pico-8 play session: hold → + tap 🅾

[t = 6 s] hold → ~6s, tap 🅾 ~10×
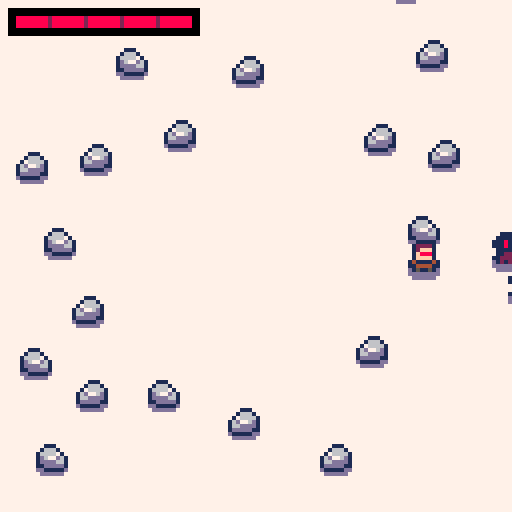
[t = 8 s] hold → ~8s, tap 🅾 ~14×
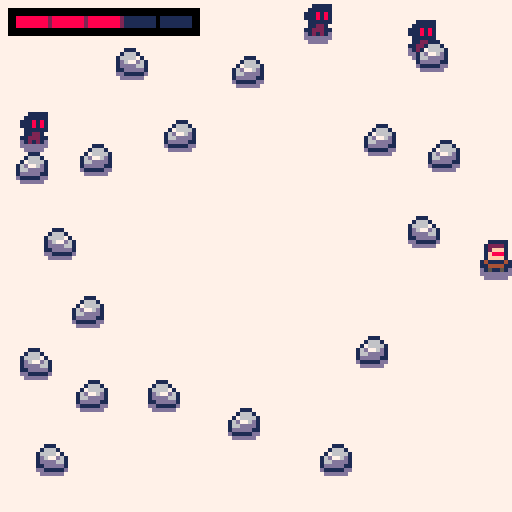

pico-8 cartridge
version 41
__lua__
-- core

function _init()
  init_player()
  init_rocks()
  init_enemies()
end

function _update60()
  update_player()
  update_enemies()
end

function _draw()
  cls(7)
  clear_debug_line()
  draw_ground()
  draw_entities()
  draw_ui()
end
-->8
-- physics

function collision(_x1,_y1,_x2,_y2)
  local dx=abs(_x2-_x1)
  local dy=abs(_y2-_y1)
  return {x=dx,y=dy}
end

function ply_collision(_x,_y)
  return collision(ply.x,ply.y,_x,_y)
end

function ply_dist(_x,_y)
  return dist(ply.x,ply.y,_x,_y)
end
-->8
-- draw

entities_draw={}
ply_blink=0


-- utils functions

function add_entity_draw(_s,_x,_y,_sx,_sy,_fx)
		local d={s=_s,x=_x,y=_y,sx=_sx,sy=_sy,fx=_fx}
	 add(entities_draw,d)
end

function sort_entities_draw()
  sort(entities_draw, function(_a,_b) return _a.y>_b.y end)
end


-- draw functions

function draw_ground()
  -- player blob
  spr(17,ply.x,ply.y+2)
  
  -- enemies blobs
  for e in all(enms) do
    spr(18,e.x,e.y+2)
  end
  
  -- blob shadows
  -- footsteps
  -- blood
end

function draw_entities()
  entities_draw={} -- clear list

  -- player
  ply_spr=2
  if (ply_blink>0) ply_spr=4
  add_entity_draw(ply_spr,ply.x,ply.y,1,1,ply.last_dx<0)
  
  -- rocks
  for r in all(rocks) do
    add_entity_draw(1,r.x,r.y,1,1,r.f,false)
  end
  
  -- enemies
  for e in all(enms) do
    add_entity_draw(3,e.x,e.y,1,1,false,false)
  end

  sort_entities_draw()

  for d in all(entities_draw) do
    spr(d.s,d.x,d.y,d.sx,d.sy,d.fx,false)
  end
end

function draw_ui()
  draw_player_health()
end

function draw_player_health()
local w_full=45
  local w_one=45/ply.hlt_max
  local hlt_miss=ply.hlt_max-ply.hlt
  
  rectfill(2,2,w_full+4,8,0)
  rectfill(4,4,47,6,1)
  
  if ply.hlt>0 then
    rectfill(4,4,49-(w_one*hlt_miss)-2,6,8)
  end
  
  for i=1,ply.hlt_max-1 do
    local c=2
    if (ply.hlt<i) c=0
    local x=4+(w_one*i)-1
    rectfill(x,4,x,6,c)
  end
end
-->8
-- player

ply=nil


-- init functions

function init_player()
  ply={x=60,
       y=60,
       spd=0.75,
       last_dx=1,
       hlt_max=5,
       hlt=5}
end

-- utils functions

function dmg_player(_dmg)
  ply.hlt-=_dmg
  ply_blink=8
end


-- update functions

function update_player()
  move_player()
  if (ply_blink>0) ply_blink-=1
end

function move_player()
  local x=ply.x
  local y=ply.y
  local dx,dy=0,0
  
  if (btn(0)) dx-=1
  if (btn(1)) dx+=1
  if (btn(2)) dy-=1
  if (btn(3)) dy+=1
  
  -- normalization
  if dx*dx+dy*dy>1 then
    d=sqrt(dx*dx+dy*dy)
    dx/=d
    dy/=d
  end
  
  dx*=ply.spd
  dy*=ply.spd
  
  if abs(dx)>0 then
    ply.last_dx=dx
  end
  
  -- screen collisions
  if x+dx<0 or x+dx>121 then
    dx=0
  end
  if y+dy<0 or y+dy>121 then
    dy=0
  end
  
  -- entites collisions
  for r in all(rocks) do
		  local cx=collision(x+dx,y,r.x,r.y)
		  local cy=collision(x,y+dy,r.x,r.y)

		  if cx.x<7 and cy.y<4 then
				  if cx.x<7 then
				    dx=0
				    cx=collision(x+dx,y,r.x,r.y)
				  end
				  if cx.x<7 and cy.y<4 then
				    dy=0
				  end
		  end
  end
  
  ply.x=x+dx
  ply.y=y+dy
end
-->8
-- enemies

enms_cnt=3
enms={}


-- init functions

function init_enemies()
  for i=1,enms_cnt do
    local e=init_enemy()
    add(enms,e)
  end
end

function init_enemy()
  local p=get_spawn_pos()
  local e={x=p.x,y=p.y,spd=0.15}
  add(enms,e)
end


-- utils functions

function get_spawn_pos()
  local r=rnd(4)
  
  -- right rect
  local x=132+rnd(32)
  local y=rnd(128)
  
  if r<1 then -- left rect
    x=-32+rnd(24)
  elseif r<2 then -- up rect
    x=rnd(128)
    y=-32+rnd(24)
  elseif r<3 then -- down rect
    x=rnd(128)
    y=132+rnd(32)
  end
  
  return {x=x,y=y}
end

function respawn_enemy(_e)
  local p=get_spawn_pos()
  _e.x=p.x
  _e.y=p.y
end


-- update functions

function update_enemies()
  for e in all(enms) do
    update_enemy(e)
  end
end

function update_enemy(_e)
  local pc=ply_collision(_e.x,_e.y)
  if pc.x<7 and pc.y<4 then
    respawn_enemy(_e)
    dmg_player(1)
    return
  end
  
  local dx=ply.x-_e.x
  local dy=ply.y-_e.y
  
  -- normalization
  d=sqrt(dx*dx+dy*dy)
  dx/=d
  dy/=d
  
  -- collisions
  for r in all(rocks) do
		  local cx=collision(_e.x+dx,_e.y,r.x,r.y)
		  local cy=collision(_e.x,_e.y+dy,r.x,r.y)
		  
		  if cx.x<7 and cy.y<4 then
				  if cx.x<7 then
				    dx=0
				    cx=collision(_e.x+dx,_e.y,r.x,r.y)
				  end
				  if cx.x<7 and cy.y<4 then
				    dy=0
				  end
		  end
  end
  
  _e.x+=dx*_e.spd
  _e.y+=dy*_e.spd
end
-->8
-- rocks

rocks_cnt=18
min_rocks_spacing=16
min_ply_dist=32
rocks={}


-- init functions

function init_rocks()
  for i=1,rocks_cnt do
    local f=rnd(64)<32
    local x=4+rnd(108)
    local y=4+rnd(108)
    
    while rock_spawn_valid(x,y)==false do
      x=4+rnd(108)
		    y=4+rnd(108)
    end
    
    r={x=x,y=y,f=f}
    add(rocks,r)
  end
end


-- utils functions

function rock_spawn_valid(_x,_y)
  -- too close to player
  if ply_dist(_x,_y)<min_ply_dist then
    return false
  end

  -- too close to another rock
  if #rocks>0 then
    c=closest_rock(_x,_y)
    if dist(c.x,c.y,_x,_y)<min_rocks_spacing then
      return false
    end
  end

  -- valid coordinates
  return true
end

function closest_rock(_x,_y)
  local c=nil
  local m=1000
  for r in all(rocks) do
    local d=dist(r.x,r.y,_x,_y)
    if d<m then
      c=r
      m=d
    end
  end
  return c
end
-->8
-- utils

function sort(_a,_f)
  for i=1,#_a do
    local j=i
    while j>1 and _f(_a[j-1],_a[j]) do
      _a[j],_a[j-1]=_a[j-1],_a[j]
    j-=1
    end
  end
end

function dist(_x1,_y1,_x2,_y2)
  x=_x2-_x1
  y=_y2-_y1
  return sqrt(x*x+y*y)
end
-->8
-- debug

dbg_line=0


function clear_debug_line()
  dbg_line=0
end

function draw_debug(msg)
  rectfill(0,dbg_line*8,#msg*4,dbg_line*8+6,0)
  print(msg,1,dbg_line*8+1,7)
  dbg_line+=1
end
-->8
-- todo

-- fix rock friction (both axis)
-- enemies look at player
-- enemies walk around rocks
-- blood splashes
-- game over (restart app)
-- snow footsteps
__gfx__
00000000001110000011111000111110008888800000000000000000000000000000000000000000000000000000000000000000000000000000000000000000
00000000016661000122221001111110088888800000000000000000000000000000000000000000000000000000000000000000000000000000000000000000
0070070016666710012fff1011181810088888800000000000000000000000000000000000000000000000000000000000000000000000000000000000000000
000770001d677d6101f8881011181810088888800000000000000000000000000000000000000000000000000000000000000000000000000000000000000000
000770001dddd66101ffff1001111110088888800000000000000000000000000000000000000000000000000000000000000000000000000000000000000000
0070070011ddddd11411114101122100888888880000000000000000000000000000000000000000000000000000000000000000000000000000000000000000
00000000dd11111d1144441111222110888888880000000000000000000000000000000000000000000000000000000000000000000000000000000000000000
000000000dddddd00151151001212100088888800000000000000000000000000000000000000000000000000000000000000000000000000000000000000000
00000000000000000000000000000000000000000000000000000000000000000000000000000000000000000000000000000000000000000000000000000000
00000000000000000000000000000000000000000000000000000000000000000000000000000000000000000000000000000000000000000000000000000000
00000000000000000000000000000000000000000000000000000000000000000000000000000000000000000000000000000000000000000000000000000000
00000000000000000000000000000000000000000000000000000000000000000000000000000000000000000000000000000000000000000000000000000000
00000000dddddddd0000000000000000000000000000000000000000000000000000000000000000000000000000000000000000000000000000000000000000
00000000ddddddddddddddd000000000000000000000000000000000000000000000000000000000000000000000000000000000000000000000000000000000
00000000ddddddddddddddd000000000000000000000000000000000000000000000000000000000000000000000000000000000000000000000000000000000
000000000dddddd00ddddd0000000000000000000000000000000000000000000000000000000000000000000000000000000000000000000000000000000000
